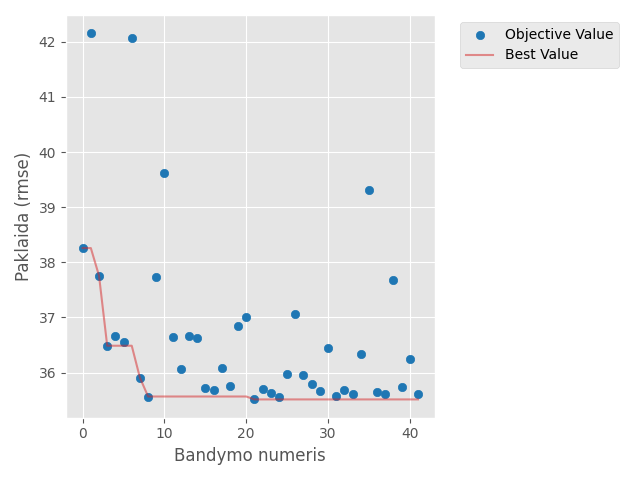

Values plotted in this chart, from the file beside it:
number, value, datetime_start, datetime_complete, duration, params_colsample_bytree, params_huber_slope, params_learning_rate, params_max_depth, params_min_child_weight, params_n_estimators, state
0, 38.26, 2026-05-09 18:55:11.931240, 2026-05-09 18:55:15.634983, 0 days 00:00:03.703743, 0.6511, 47.19, 0.009376, 4, 51, 200, COMPLETE
1, 42.15, 2026-05-09 18:55:15.634983, 2026-05-09 18:56:06.834748, 0 days 00:00:51.199765, 0.7345, 49.17, 0.00131, 10, 53, 700, COMPLETE
2, 37.76, 2026-05-09 18:56:06.834748, 2026-05-09 18:56:31.838981, 0 days 00:00:25.004233, 0.758, 57.1, 0.001741, 5, 57, 1100, COMPLETE
3, 36.49, 2026-05-09 18:56:31.838981, 2026-05-09 18:56:43.094550, 0 days 00:00:11.255569, 0.7619, 40.84, 0.004202, 4, 39, 800, COMPLETE
4, 36.67, 2026-05-09 18:56:43.094550, 2026-05-09 18:57:22.043595, 0 days 00:00:38.949045, 0.9533, 99.9, 0.03372, 10, 68, 900, COMPLETE
5, 36.55, 2026-05-09 18:57:22.043595, 2026-05-09 18:59:22.152897, 0 days 00:02:00.109302, 0.7964, 44.69, 0.001821, 10, 27, 1200, COMPLETE
6, 42.07, 2026-05-09 18:59:22.152897, 2026-05-09 18:59:45.853583, 0 days 00:00:23.700686, 0.7893, 36.27, 0.001627, 9, 77, 500, COMPLETE
7, 35.91, 2026-05-09 18:59:45.853583, 2026-05-09 19:00:11.376613, 0 days 00:00:25.523030, 0.8861, 42.17, 0.02518, 10, 58, 500, COMPLETE
8, 35.57, 2026-05-09 19:00:11.376613, 2026-05-09 19:00:33.595165, 0 days 00:00:22.218552, 0.8397, 110, 0.01142, 6, 58, 900, COMPLETE
9, 37.74, 2026-05-09 19:00:33.595165, 2026-05-09 19:00:59.695007, 0 days 00:00:26.099842, 0.7192, 79.66, 0.09256, 10, 25, 600, COMPLETE
10, 39.63, 2026-05-09 19:00:59.695007, 2026-05-09 19:01:27.241963, 0 days 00:00:27.546956, 0.5095, 109.3, 0.1878, 7, 100, 1500, COMPLETE
11, 36.65, 2026-05-09 19:01:27.242623, 2026-05-09 19:01:32.868970, 0 days 00:00:05.626347, 0.923, 25.23, 0.02316, 7, 10, 100, COMPLETE
12, 36.06, 2026-05-09 19:01:32.868970, 2026-05-09 19:01:45.276843, 0 days 00:00:12.407873, 0.8796, 71.49, 0.00959, 6, 83, 400, COMPLETE
13, 36.67, 2026-05-09 19:01:45.276843, 2026-05-09 19:02:15.445256, 0 days 00:00:30.168413, 0.8797, 31.41, 0.0506, 8, 70, 1000, COMPLETE
14, 36.62, 2026-05-09 19:02:15.445256, 2026-05-09 19:02:19.754404, 0 days 00:00:04.309148, 0.8451, 68.44, 0.01227, 3, 40, 400, COMPLETE
15, 35.72, 2026-05-09 19:02:19.754404, 2026-05-09 19:02:56.897491, 0 days 00:00:37.143087, 0.9833, 89.6, 0.004457, 6, 93, 1300, COMPLETE
16, 35.68, 2026-05-09 19:02:56.897491, 2026-05-09 19:03:33.989585, 0 days 00:00:37.092094, 0.9869, 90.53, 0.004285, 6, 100, 1300, COMPLETE
17, 36.09, 2026-05-09 19:03:33.989585, 2026-05-09 19:04:04.066605, 0 days 00:00:30.077020, 0.6555, 85.97, 0.004496, 5, 8, 1400, COMPLETE
18, 35.76, 2026-05-09 19:04:04.066605, 2026-05-09 19:04:47.554294, 0 days 00:00:43.487689, 0.963, 58.35, 0.006169, 8, 88, 1100, COMPLETE
19, 36.85, 2026-05-09 19:04:47.554294, 2026-05-09 19:05:08.922130, 0 days 00:00:21.367836, 0.8285, 99.2, 0.05491, 5, 100, 1500, COMPLETE
20, 37, 2026-05-09 19:05:08.922130, 2026-05-09 19:05:52.421692, 0 days 00:00:43.499562, 0.5189, 67.07, 0.002796, 8, 69, 900, COMPLETE
21, 35.51, 2026-05-09 19:05:52.421692, 2026-05-09 19:06:25.567705, 0 days 00:00:33.146013, 0.9875, 86.07, 0.006867, 6, 92, 1300, COMPLETE
22, 35.7, 2026-05-09 19:06:25.583330, 2026-05-09 19:06:54.428718, 0 days 00:00:28.845388, 0.9308, 109, 0.01355, 6, 80, 1300, COMPLETE
23, 35.62, 2026-05-09 19:06:54.428718, 2026-05-09 19:07:32.680633, 0 days 00:00:38.251915, 0.9959, 82.63, 0.007728, 7, 93, 1200, COMPLETE
24, 35.56, 2026-05-09 19:07:32.681186, 2026-05-09 19:08:08.818564, 0 days 00:00:36.137378, 0.9986, 80.55, 0.00782, 7, 90, 1100, COMPLETE
25, 35.97, 2026-05-09 19:08:08.818564, 2026-05-09 19:08:36.159990, 0 days 00:00:27.341426, 0.9064, 75.02, 0.01953, 7, 63, 1000, COMPLETE
26, 37.07, 2026-05-09 19:08:36.159990, 2026-05-09 19:08:54.434819, 0 days 00:00:18.274829, 0.8473, 59.5, 0.002994, 5, 76, 800, COMPLETE
27, 35.95, 2026-05-09 19:08:54.434819, 2026-05-09 19:09:31.636547, 0 days 00:00:37.201728, 0.9452, 96.32, 0.01526, 8, 89, 1100, COMPLETE
28, 35.79, 2026-05-09 19:09:31.636547, 2026-05-09 19:09:57.182375, 0 days 00:00:25.545828, 0.6594, 78.04, 0.005965, 6, 39, 900, COMPLETE
29, 35.66, 2026-05-09 19:09:57.182887, 2026-05-09 19:10:12.783344, 0 days 00:00:15.600457, 0.5824, 67.25, 0.009547, 4, 46, 1400, COMPLETE
30, 36.44, 2026-05-09 19:10:12.783344, 2026-05-09 19:10:44.119937, 0 days 00:00:31.336593, 0.6896, 96.4, 0.0335, 9, 83, 1000, COMPLETE
31, 35.58, 2026-05-09 19:10:44.119937, 2026-05-09 19:11:22.499814, 0 days 00:00:38.379877, 0.9972, 82.13, 0.007819, 7, 92, 1200, COMPLETE
32, 35.68, 2026-05-09 19:11:22.499814, 2026-05-09 19:12:00.433514, 0 days 00:00:37.933700, 0.9541, 109.2, 0.008202, 7, 91, 1200, COMPLETE
33, 35.61, 2026-05-09 19:12:00.433514, 2026-05-09 19:12:18.470088, 0 days 00:00:18.036574, 0.9967, 63.44, 0.01179, 6, 84, 700, COMPLETE
34, 36.34, 2026-05-09 19:12:18.470088, 2026-05-09 19:12:58.682255, 0 days 00:00:40.212167, 0.9178, 53.77, 0.003076, 7, 94, 1100, COMPLETE
35, 39.31, 2026-05-09 19:12:58.682255, 2026-05-09 19:13:35.309928, 0 days 00:00:36.627673, 0.9626, 88.04, 0.001096, 5, 74, 1400, COMPLETE
36, 35.65, 2026-05-09 19:13:35.309928, 2026-05-09 19:14:32.517436, 0 days 00:00:57.207508, 0.8973, 51.75, 0.005929, 9, 63, 1200, COMPLETE
37, 35.62, 2026-05-09 19:14:32.517436, 2026-05-09 19:14:57.275710, 0 days 00:00:24.758274, 0.824, 76.19, 0.01707, 8, 88, 700, COMPLETE
38, 37.67, 2026-05-09 19:14:57.275710, 2026-05-09 19:15:13.026196, 0 days 00:00:15.750486, 0.7708, 101.6, 0.002422, 4, 50, 1000, COMPLETE
39, 35.74, 2026-05-09 19:15:13.026196, 2026-05-09 19:15:40.155083, 0 days 00:00:27.128887, 0.9733, 83.14, 0.006896, 6, 26, 800, COMPLETE
40, 36.25, 2026-05-09 19:15:40.170707, 2026-05-09 19:16:02.149933, 0 days 00:00:21.979226, 0.737, 91.48, 0.03017, 7, 60, 900, COMPLETE
41, 35.61, 2026-05-09 19:16:02.149933, 2026-05-09 19:16:20.350761, 0 days 00:00:18.200828, 0.9947, 63.28, 0.01128, 6, 83, 700, COMPLETE
